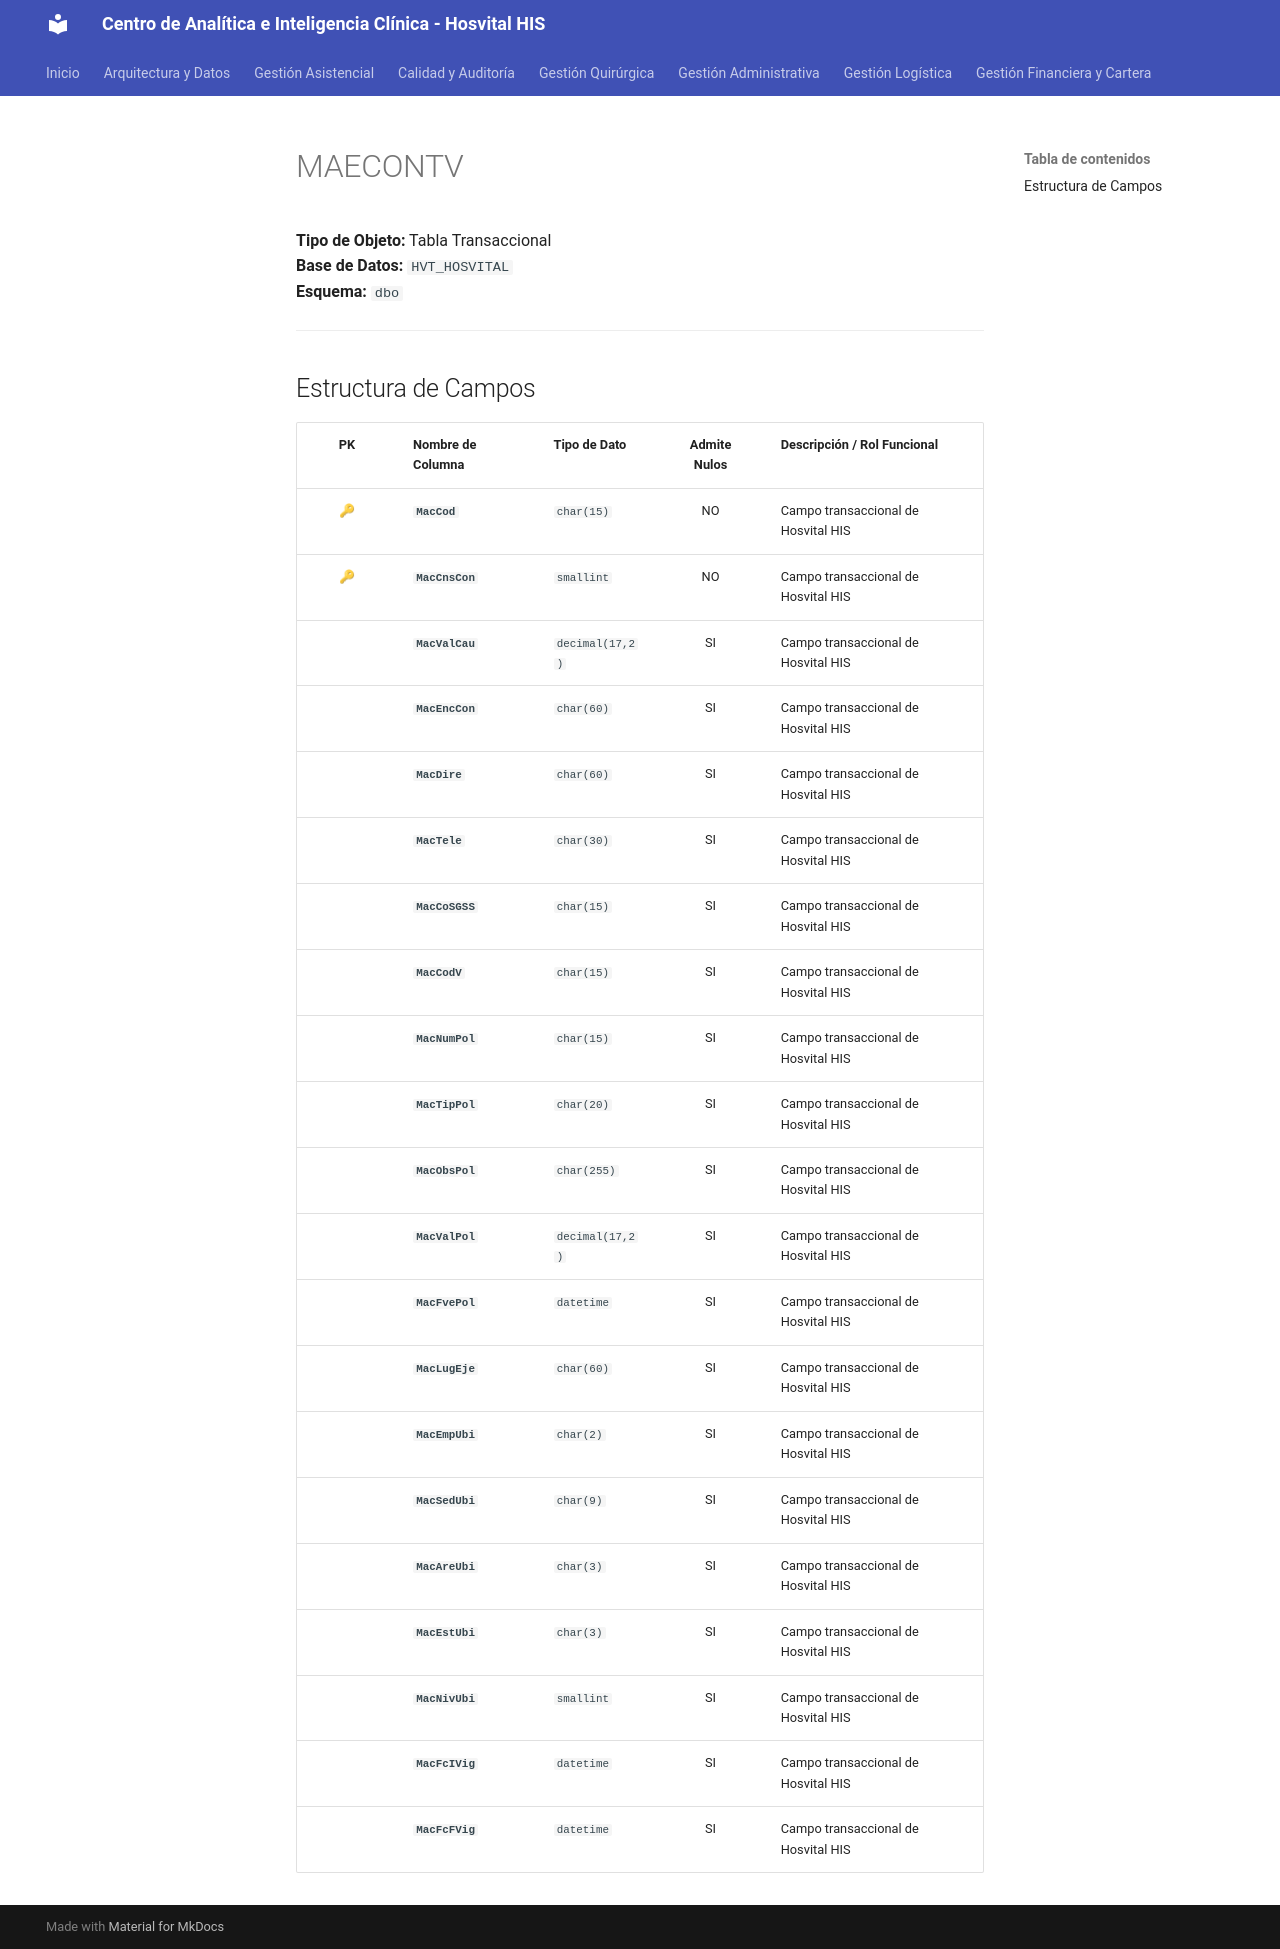

repository: SoporteSaludtech/superset-docs · page: diccionario-general/MAECONTV/index.html · generator: mkdocs

# MAECONTV

**Tipo de Objeto:** Tabla Transaccional  
**Base de Datos:** `HVT_HOSVITAL`  
**Esquema:** `dbo`

---

## Estructura de Campos

| PK | Nombre de Columna | Tipo de Dato | Admite Nulos | Descripción / Rol Funcional |
| :-: | :--- | :--- | :-: | :--- |
| 🔑 | **`MacCod`** | `char(15)` | NO | Campo transaccional de Hosvital HIS |
| 🔑 | **`MacCnsCon`** | `smallint` | NO | Campo transaccional de Hosvital HIS |
|  | **`MacValCau`** | `decimal(17,2)` | SI | Campo transaccional de Hosvital HIS |
|  | **`MacEncCon`** | `char(60)` | SI | Campo transaccional de Hosvital HIS |
|  | **`MacDire`** | `char(60)` | SI | Campo transaccional de Hosvital HIS |
|  | **`MacTele`** | `char(30)` | SI | Campo transaccional de Hosvital HIS |
|  | **`MacCoSGSS`** | `char(15)` | SI | Campo transaccional de Hosvital HIS |
|  | **`MacCodV`** | `char(15)` | SI | Campo transaccional de Hosvital HIS |
|  | **`MacNumPol`** | `char(15)` | SI | Campo transaccional de Hosvital HIS |
|  | **`MacTipPol`** | `char(20)` | SI | Campo transaccional de Hosvital HIS |
|  | **`MacObsPol`** | `char(255)` | SI | Campo transaccional de Hosvital HIS |
|  | **`MacValPol`** | `decimal(17,2)` | SI | Campo transaccional de Hosvital HIS |
|  | **`MacFvePol`** | `datetime` | SI | Campo transaccional de Hosvital HIS |
|  | **`MacLugEje`** | `char(60)` | SI | Campo transaccional de Hosvital HIS |
|  | **`MacEmpUbi`** | `char(2)` | SI | Campo transaccional de Hosvital HIS |
|  | **`MacSedUbi`** | `char(9)` | SI | Campo transaccional de Hosvital HIS |
|  | **`MacAreUbi`** | `char(3)` | SI | Campo transaccional de Hosvital HIS |
|  | **`MacEstUbi`** | `char(3)` | SI | Campo transaccional de Hosvital HIS |
|  | **`MacNivUbi`** | `smallint` | SI | Campo transaccional de Hosvital HIS |
|  | **`MacFcIVig`** | `datetime` | SI | Campo transaccional de Hosvital HIS |
|  | **`MacFcFVig`** | `datetime` | SI | Campo transaccional de Hosvital HIS |
